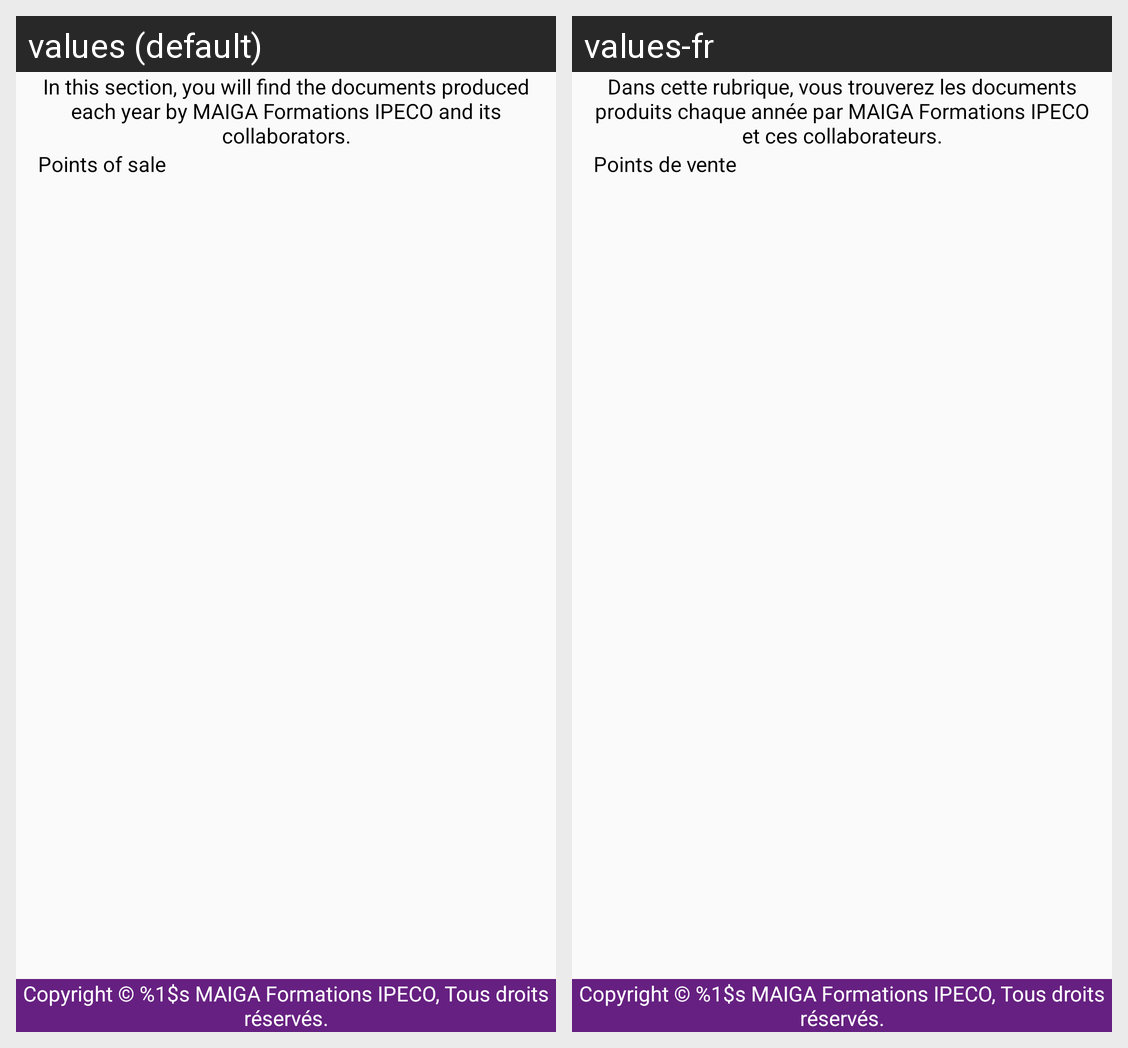

Locale-by-locale string values for the Android screen shown in this grid:
Android screen res/layout/fragment_offers.xml rendered under 2 locales, left to right: values (default), values-fr. Device: Nexus 5 (rendered at 1080×1920; each locale shown at half size, 540×960, under a caption strip naming it); theme AppThemeRegist.
Strings drawn on this screen, with the default value and each locale's value (text and hints the layout hard-codes, and strings that could not be matched under every locale, appear in the picture but are not listed):

header_doc
  values: In this section, you will find the documents produced each year by MAIGA Formations IPECO and its collaborators.
  values-fr: Dans cette rubrique, vous trouverez les documents produits chaque année par MAIGA Formations IPECO et ces collaborateurs.

point_sale
  values: Points of sale
  values-fr: Points de vente

copyright_text
  values: Copyright © %1$s MAIGA Formations IPECO, Tous droits réservés.
  values-fr: Copyright © %1$s MAIGA Formations IPECO, Tous droits réservés.
